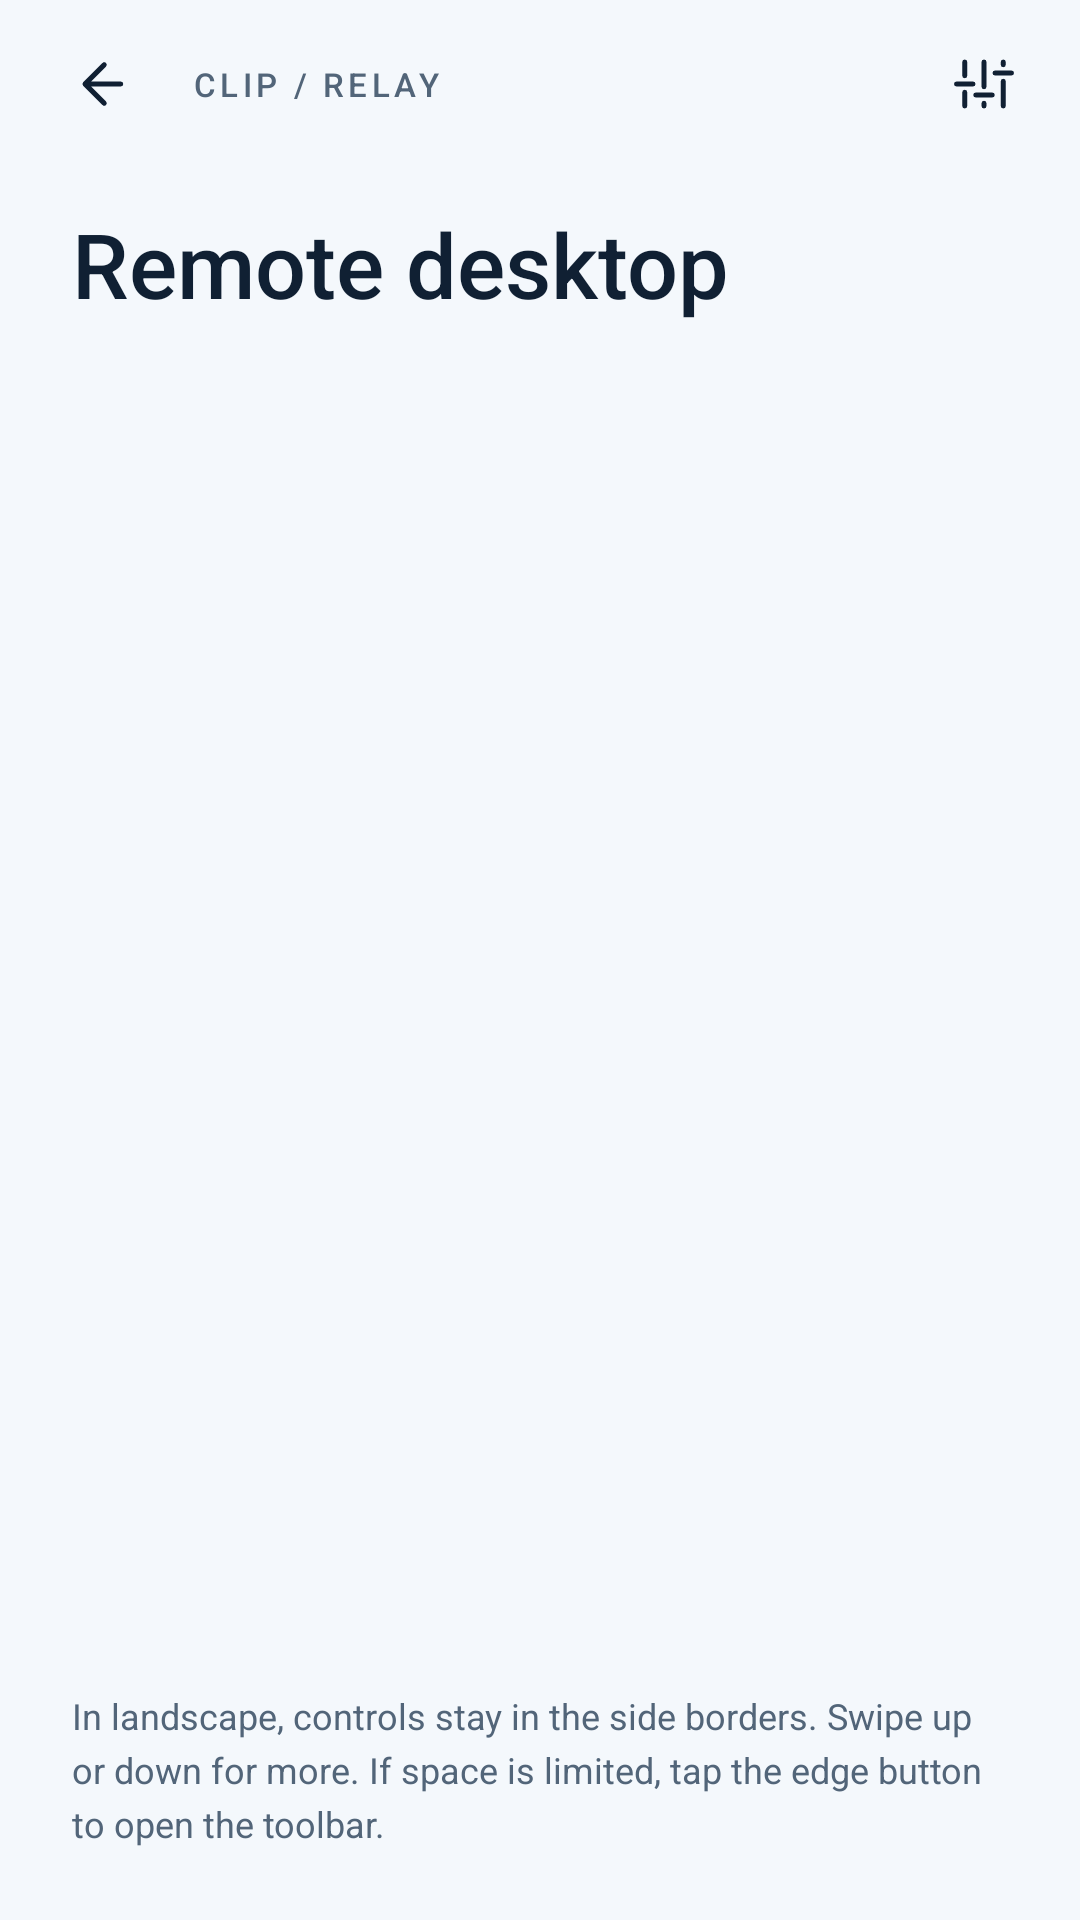

Here is an Android app screen rendered from its layout file. Give the layout XML and the strings, colors and styles it references.
<!-- AndroidManifest.xml: fallback theme Theme.MaterialComponents.DayNight.NoActionBar -->
<!-- res/layout/activity_app_view.xml -->
<?xml version="1.0" encoding="utf-8"?>
<LinearLayout xmlns:android="http://schemas.android.com/apk/res/android" android:layout_width="match_parent" android:layout_height="match_parent" android:orientation="vertical" android:background="@color/remote_background"><LinearLayout android:layout_width="match_parent" android:layout_height="56dp" android:gravity="center_vertical" android:paddingStart="8dp" android:paddingEnd="8dp">
<ImageButton android:id="@+id/remoteBack" style="@style/RemoteIconButton" android:src="@drawable/remote_ic_back" android:contentDescription="@string/remote_back" />
<TextView android:layout_width="0dp" android:layout_height="wrap_content" android:layout_weight="1" android:layout_marginStart="8dp" android:text="CLIP / RELAY" android:letterSpacing="0.13" android:textSize="11sp" android:fontFamily="sans-serif-medium" android:textColor="@color/remote_muted" />
<ImageButton android:id="@+id/settingsButton" style="@style/RemoteIconButton" android:src="@drawable/remote_ic_settings" android:contentDescription="@string/remote_settings" />

</LinearLayout><LinearLayout android:id="@+id/remotePageIntro" android:layout_width="match_parent" android:layout_height="wrap_content" android:orientation="vertical" android:paddingStart="24dp" android:paddingEnd="24dp" android:paddingTop="16dp" android:paddingBottom="26dp">
<TextView  style="@style/RemoteTitle" android:layout_width="match_parent" android:layout_height="wrap_content" android:text="@string/remote_desktop_title" />
<TextView android:id="@+id/appListText" style="@style/RemoteBody" android:layout_width="match_parent" android:layout_height="wrap_content" android:layout_marginTop="10dp"  />
</LinearLayout>
<FrameLayout android:id="@+id/appFragmentContainer" android:layout_width="match_parent" android:layout_height="0dp" android:layout_weight="1" />
<TextView android:id="@+id/remoteHintCard" style="@style/RemoteBody" android:layout_width="match_parent" android:layout_height="wrap_content" android:layout_margin="24dp" android:textSize="12sp" android:text="@string/remote_desktop_hint" />
</LinearLayout>
<!-- resources referenced by this layout -->
<resources>
  <color name="remote_background">#F4F8FC</color>
  <color name="remote_muted">#526579</color>
  <!-- drawable remote_ic_back (drawable) -->
  <vector xmlns:android="http://schemas.android.com/apk/res/android" android:width="24dp" android:height="24dp" android:viewportWidth="24" android:viewportHeight="24"><path android:pathData="M15,5L8,12L15,19 M8,12L21,12" android:strokeColor="@color/remote_ink" android:strokeWidth="1.8" android:strokeLineCap="round" android:strokeLineJoin="round" android:fillColor="@android:color/transparent"/></vector>
  <!-- drawable remote_ic_settings (drawable) -->
  <vector xmlns:android="http://schemas.android.com/apk/res/android" android:width="24dp" android:height="24dp" android:viewportWidth="24" android:viewportHeight="24"><path android:pathData="M5,4L5,9 M5,15L5,20 M12,4L12,13 M12,19L12,20 M19,4L19,5 M19,11L19,20 M2,12L8,12 M9,16L15,16 M16,8L22,8" android:strokeColor="@color/remote_ink" android:strokeWidth="1.8" android:strokeLineCap="round" android:strokeLineJoin="round" android:fillColor="@android:color/transparent"/></vector>
  <string name="remote_back">Back</string>
  <string name="remote_desktop_hint">In landscape, controls stay in the side borders. Swipe up or down for more. If space is limited, tap the edge button to open the toolbar.</string>
  <string name="remote_desktop_title">Remote desktop</string>
  <string name="remote_settings">Stream settings</string>
  <style name="RemoteBody">
          <item name="android:textSize">14sp</item><item name="android:textColor">@color/remote_muted</item>
          <item name="android:lineSpacingExtra">4dp</item>
      </style>
  <style name="RemoteIconButton">
          <item name="android:layout_width">48dp</item><item name="android:layout_height">48dp</item>
          <item name="android:padding">13dp</item><item name="android:scaleType">fitCenter</item>
          <item name="android:background">@drawable/remote_icon_button</item>
          <item name="android:tint">@color/remote_ink</item>
      </style>
  <style name="RemoteTitle">
          <item name="android:textSize">30sp</item><item name="android:fontFamily">sans-serif-medium</item>
          <item name="android:textColor">@color/remote_ink</item><item name="android:includeFontPadding">false</item>
      </style>
  <color name="remote_ink">#102033</color>
  <!-- drawable remote_icon_button (drawable) -->
  <ripple xmlns:android="http://schemas.android.com/apk/res/android" android:color="@color/remote_ripple"><item><shape><solid android:color="@android:color/transparent"/><corners android:radius="14dp"/></shape></item></ripple>
  <color name="remote_ripple">#182F80ED</color>
</resources>
